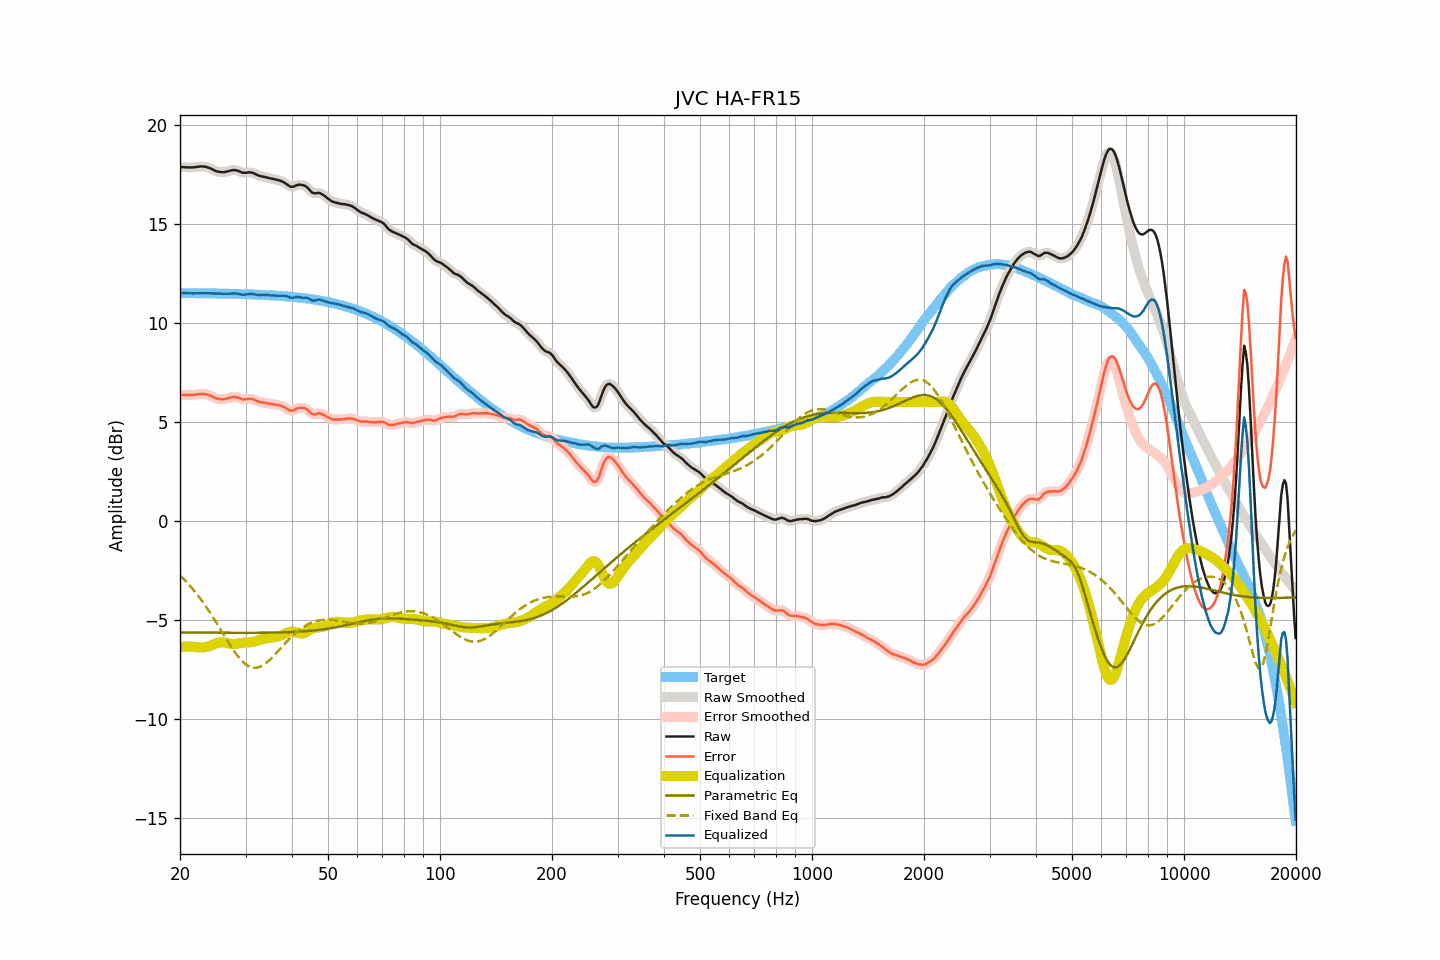

The data file committed next to this chart (first rows):
frequency, raw, smoothed, error, error_smoothed, equalization, parametric_eq, fixed_band_eq, equalized_raw, equalized_smoothed, target
20.00, 17.87, 17.87, 6.37, 6.37, -6.37, -5.65, -2.76, 11.50, 11.50, 11.50
20.20, 17.86, 17.87, 6.36, 6.36, -6.36, -5.65, -2.84, 11.50, 11.50, 11.50
20.40, 17.86, 17.86, 6.36, 6.36, -6.36, -5.65, -2.92, 11.50, 11.50, 11.50
20.61, 17.86, 17.86, 6.36, 6.36, -6.36, -5.65, -3.01, 11.51, 11.50, 11.50
20.81, 17.85, 17.85, 6.35, 6.36, -6.35, -5.65, -3.09, 11.50, 11.50, 11.50
21.02, 17.85, 17.85, 6.35, 6.35, -6.35, -5.65, -3.18, 11.50, 11.50, 11.50
21.23, 17.85, 17.85, 6.35, 6.35, -6.35, -5.65, -3.27, 11.50, 11.49, 11.50
21.44, 17.85, 17.85, 6.35, 6.35, -6.36, -5.65, -3.36, 11.49, 11.49, 11.50
21.66, 17.85, 17.85, 6.35, 6.36, -6.36, -5.65, -3.46, 11.49, 11.49, 11.50
21.87, 17.86, 17.86, 6.37, 6.37, -6.37, -5.65, -3.56, 11.49, 11.49, 11.50
22.09, 17.87, 17.87, 6.38, 6.38, -6.38, -5.65, -3.66, 11.49, 11.49, 11.49
22.31, 17.88, 17.88, 6.39, 6.39, -6.39, -5.65, -3.76, 11.49, 11.49, 11.49
22.54, 17.89, 17.89, 6.40, 6.40, -6.40, -5.65, -3.87, 11.49, 11.50, 11.49
22.76, 17.90, 17.90, 6.41, 6.41, -6.40, -5.65, -3.98, 11.50, 11.50, 11.49
22.99, 17.90, 17.90, 6.41, 6.41, -6.40, -5.65, -4.09, 11.50, 11.50, 11.49
23.22, 17.89, 17.89, 6.40, 6.40, -6.40, -5.65, -4.20, 11.49, 11.50, 11.49
23.45, 17.88, 17.88, 6.39, 6.39, -6.39, -5.65, -4.32, 11.50, 11.50, 11.49
23.69, 17.86, 17.86, 6.37, 6.37, -6.37, -5.66, -4.44, 11.50, 11.50, 11.49
23.92, 17.83, 17.83, 6.34, 6.35, -6.34, -5.66, -4.56, 11.49, 11.49, 11.49
24.16, 17.80, 17.80, 6.32, 6.31, -6.31, -5.66, -4.69, 11.49, 11.49, 11.49
24.40, 17.76, 17.76, 6.28, 6.28, -6.27, -5.66, -4.81, 11.49, 11.49, 11.48
24.65, 17.72, 17.72, 6.24, 6.24, -6.24, -5.66, -4.94, 11.48, 11.48, 11.48
24.89, 17.68, 17.68, 6.20, 6.20, -6.21, -5.66, -5.07, 11.47, 11.47, 11.48
25.14, 17.65, 17.65, 6.17, 6.17, -6.18, -5.66, -5.20, 11.47, 11.47, 11.48
25.39, 17.63, 17.63, 6.15, 6.15, -6.16, -5.66, -5.33, 11.47, 11.47, 11.48
25.65, 17.62, 17.62, 6.14, 6.14, -6.15, -5.66, -5.47, 11.48, 11.47, 11.48
25.91, 17.61, 17.61, 6.14, 6.14, -6.14, -5.66, -5.60, 11.47, 11.47, 11.48
26.16, 17.61, 17.61, 6.14, 6.14, -6.15, -5.66, -5.73, 11.47, 11.47, 11.47
26.43, 17.62, 17.62, 6.15, 6.15, -6.16, -5.66, -5.87, 11.46, 11.47, 11.47
26.69, 17.64, 17.64, 6.17, 6.17, -6.17, -5.66, -6.00, 11.47, 11.47, 11.47
26.96, 17.66, 17.66, 6.19, 6.19, -6.19, -5.66, -6.13, 11.47, 11.47, 11.47
27.23, 17.68, 17.68, 6.21, 6.21, -6.21, -5.66, -6.26, 11.47, 11.47, 11.47
27.50, 17.70, 17.70, 6.24, 6.24, -6.23, -5.66, -6.39, 11.47, 11.47, 11.47
27.77, 17.71, 17.71, 6.25, 6.25, -6.23, -5.66, -6.51, 11.48, 11.48, 11.46
28.05, 17.72, 17.71, 6.26, 6.25, -6.23, -5.66, -6.63, 11.49, 11.48, 11.46
28.33, 17.70, 17.70, 6.24, 6.24, -6.22, -5.66, -6.74, 11.48, 11.48, 11.46
28.62, 17.68, 17.68, 6.22, 6.22, -6.21, -5.66, -6.84, 11.47, 11.47, 11.46
28.90, 17.65, 17.65, 6.20, 6.19, -6.19, -5.66, -6.94, 11.46, 11.45, 11.46
29.19, 17.61, 17.61, 6.16, 6.16, -6.18, -5.66, -7.04, 11.43, 11.44, 11.45
29.48, 17.58, 17.59, 6.13, 6.14, -6.17, -5.66, -7.12, 11.42, 11.42, 11.45
29.78, 17.58, 17.58, 6.13, 6.13, -6.16, -5.66, -7.20, 11.42, 11.42, 11.45
30.08, 17.58, 17.58, 6.14, 6.14, -6.15, -5.66, -7.26, 11.43, 11.43, 11.45
30.38, 17.59, 17.59, 6.15, 6.15, -6.15, -5.66, -7.32, 11.44, 11.45, 11.44
30.68, 17.60, 17.60, 6.16, 6.16, -6.14, -5.66, -7.36, 11.46, 11.46, 11.44
30.99, 17.60, 17.60, 6.16, 6.16, -6.14, -5.66, -7.39, 11.47, 11.46, 11.44
31.30, 17.58, 17.58, 6.15, 6.15, -6.12, -5.66, -7.41, 11.46, 11.46, 11.43
31.61, 17.55, 17.55, 6.12, 6.12, -6.11, -5.66, -7.43, 11.44, 11.44, 11.43
31.93, 17.51, 17.51, 6.08, 6.08, -6.09, -5.66, -7.43, 11.43, 11.43, 11.43
32.24, 17.47, 17.47, 6.05, 6.05, -6.06, -5.66, -7.42, 11.41, 11.41, 11.42
32.57, 17.44, 17.44, 6.02, 6.02, -6.03, -5.66, -7.39, 11.41, 11.40, 11.42
32.89, 17.41, 17.41, 5.99, 6.00, -6.01, -5.66, -7.37, 11.40, 11.40, 11.42
33.22, 17.39, 17.39, 5.98, 5.98, -5.99, -5.66, -7.33, 11.41, 11.41, 11.41
33.55, 17.38, 17.38, 5.97, 5.97, -5.97, -5.66, -7.28, 11.42, 11.41, 11.41
33.89, 17.36, 17.36, 5.96, 5.96, -5.95, -5.66, -7.22, 11.41, 11.41, 11.41
34.23, 17.34, 17.34, 5.94, 5.94, -5.94, -5.66, -7.16, 11.41, 11.41, 11.40
34.57, 17.32, 17.32, 5.92, 5.92, -5.92, -5.66, -7.09, 11.40, 11.40, 11.40
34.92, 17.30, 17.30, 5.91, 5.91, -5.91, -5.65, -7.02, 11.39, 11.39, 11.39
35.27, 17.28, 17.29, 5.89, 5.90, -5.90, -5.65, -6.94, 11.38, 11.38, 11.39
35.62, 17.27, 17.27, 5.89, 5.89, -5.89, -5.65, -6.85, 11.38, 11.38, 11.38
35.97, 17.25, 17.25, 5.87, 5.87, -5.88, -5.65, -6.77, 11.37, 11.37, 11.38
... 635 more rows
